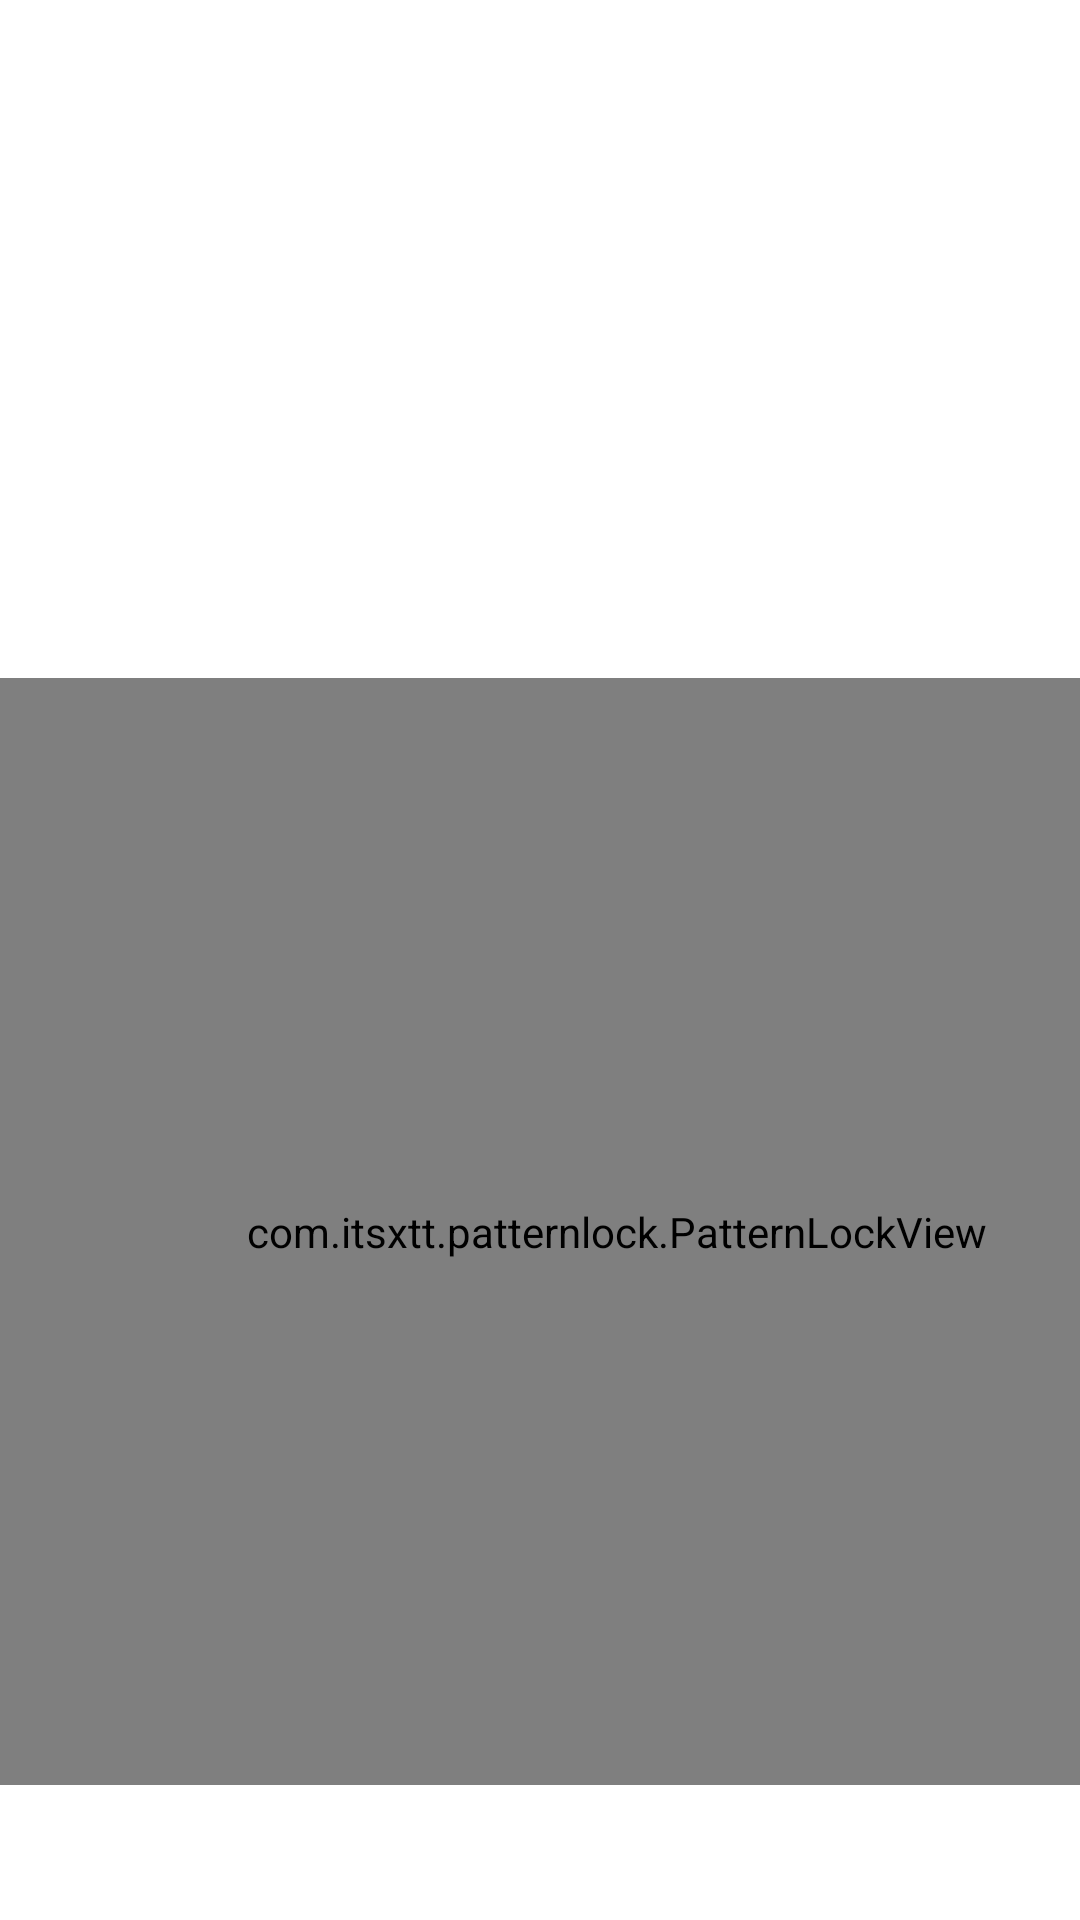

Here is an Android app screen rendered from its layout file. Give the layout XML and the strings, colors and styles it references.
<!-- AndroidManifest.xml: application theme Theme.Hci_demo -->
<!-- res/layout/activity_setting_gesture_passwd.xml -->
<?xml version="1.0" encoding="utf-8"?>
<androidx.constraintlayout.widget.ConstraintLayout xmlns:android="http://schemas.android.com/apk/res/android"
    xmlns:app="http://schemas.android.com/apk/res-auto"
    xmlns:tools="http://schemas.android.com/tools"
    android:layout_width="match_parent"
    android:layout_height="match_parent">


    <TextView
        android:id="@+id/gestureSettingInfo"
        android:layout_width="353dp"
        android:layout_height="223dp"
        android:layout_marginTop="16dp"
        android:textColor="@color/black"
        android:textSize="24sp"
        app:layout_constraintBottom_toTopOf="@+id/patternLockView"
        app:layout_constraintEnd_toEndOf="parent"
        app:layout_constraintHorizontal_bias="0.498"
        app:layout_constraintStart_toStartOf="parent"
        app:layout_constraintTop_toTopOf="parent"
        app:layout_constraintVertical_bias="0.318" />

    <com.itsxtt.patternlock.PatternLockView
        android:id="@+id/patternLockView"
        android:layout_width="411dp"
        android:layout_height="369dp"
        app:layout_constraintBottom_toBottomOf="parent"
        app:layout_constraintEnd_toEndOf="parent"
        app:layout_constraintHorizontal_bias="0.0"
        app:layout_constraintStart_toStartOf="parent"
        app:layout_constraintTop_toTopOf="parent"
        app:layout_constraintVertical_bias="0.834" />
</androidx.constraintlayout.widget.ConstraintLayout>
<!-- resources referenced by this layout -->
<resources>
  <style name="Theme.Hci_demo" parent="Theme.MaterialComponents.DayNight.DarkActionBar">
          
          <item name="colorPrimary">@color/purple_500</item>
          <item name="colorPrimaryVariant">@color/purple_700</item>
          <item name="colorOnPrimary">@color/white</item>
          
          <item name="colorSecondary">@color/teal_200</item>
          <item name="colorSecondaryVariant">@color/teal_700</item>
          <item name="colorOnSecondary">@color/black</item>
          
          <item name="android:statusBarColor" tools:targetApi="l">?attr/colorPrimaryVariant</item>
          
      </style>
  <!-- not gathered from this repository: default colours our renderer supplied (Android Studio template values) -->
  <color name="purple_500">#FF6200EE</color>
  <color name="purple_700">#FF3700B3</color>
  <color name="teal_200">#FF03DAC5</color>
  <color name="teal_700">#FF018786</color>
  <color name="black">#FF000000</color>
  <color name="white">#FFFFFFFF</color>
</resources>
